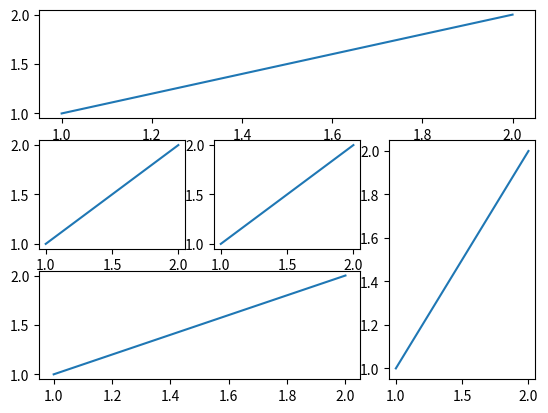

This figure's Python source:
'''
subplot分格显示
'''
import matplotlib.pyplot as plt
import matplotlib.gridspec as gridspec

# method 1: gridspec
########################
plt.figure()
ax1 = plt.subplot2grid((3,3),(0,0),colspan=3,rowspan=1)
plt.plot([1,2],[1,2])
ax2 = plt.subplot2grid((3,3),(1,0),colspan=1,rowspan=1)
plt.plot([1,2],[1,2])
ax3 = plt.subplot2grid((3,3),(1,1),colspan=1,rowspan=1)
plt.plot([1,2],[1,2])
ax4 = plt.subplot2grid((3,3),(1,2),colspan=1,rowspan=2)
plt.plot([1,2],[1,2])
ax5 = plt.subplot2grid((3,3),(2,0),colspan=2,rowspan=1)
plt.plot([1,2],[1,2])

# method 2: gridspec
########################
plt.figure()
G = gridspec.GridSpec(3, 3)

axes_1 = plt.subplot(G[0, :])
plt.xticks([]), plt.yticks([])
plt.text(0.5,0.5, 'Axes 1',ha='center',va='center',size=24,alpha=.5)

axes_2 = plt.subplot(G[1,:-1])
plt.xticks([]), plt.yticks([])
plt.text(0.5,0.5, 'Axes 2',ha='center',va='center',size=24,alpha=.5)

axes_3 = plt.subplot(G[1:, -1])
plt.xticks([]), plt.yticks([])
plt.text(0.5,0.5, 'Axes 3',ha='center',va='center',size=24,alpha=.5)

axes_4 = plt.subplot(G[-1,0])
plt.xticks([]), plt.yticks([])
plt.text(0.5,0.5, 'Axes 4',ha='center',va='center',size=24,alpha=.5)

axes_5 = plt.subplot(G[-1,-2])
plt.xticks([]), plt.yticks([])
plt.text(0.5,0.5, 'Axes 5',ha='center',va='center',size=24,alpha=.5)


# method 3: easy to define structure
####################################

plt.show()

